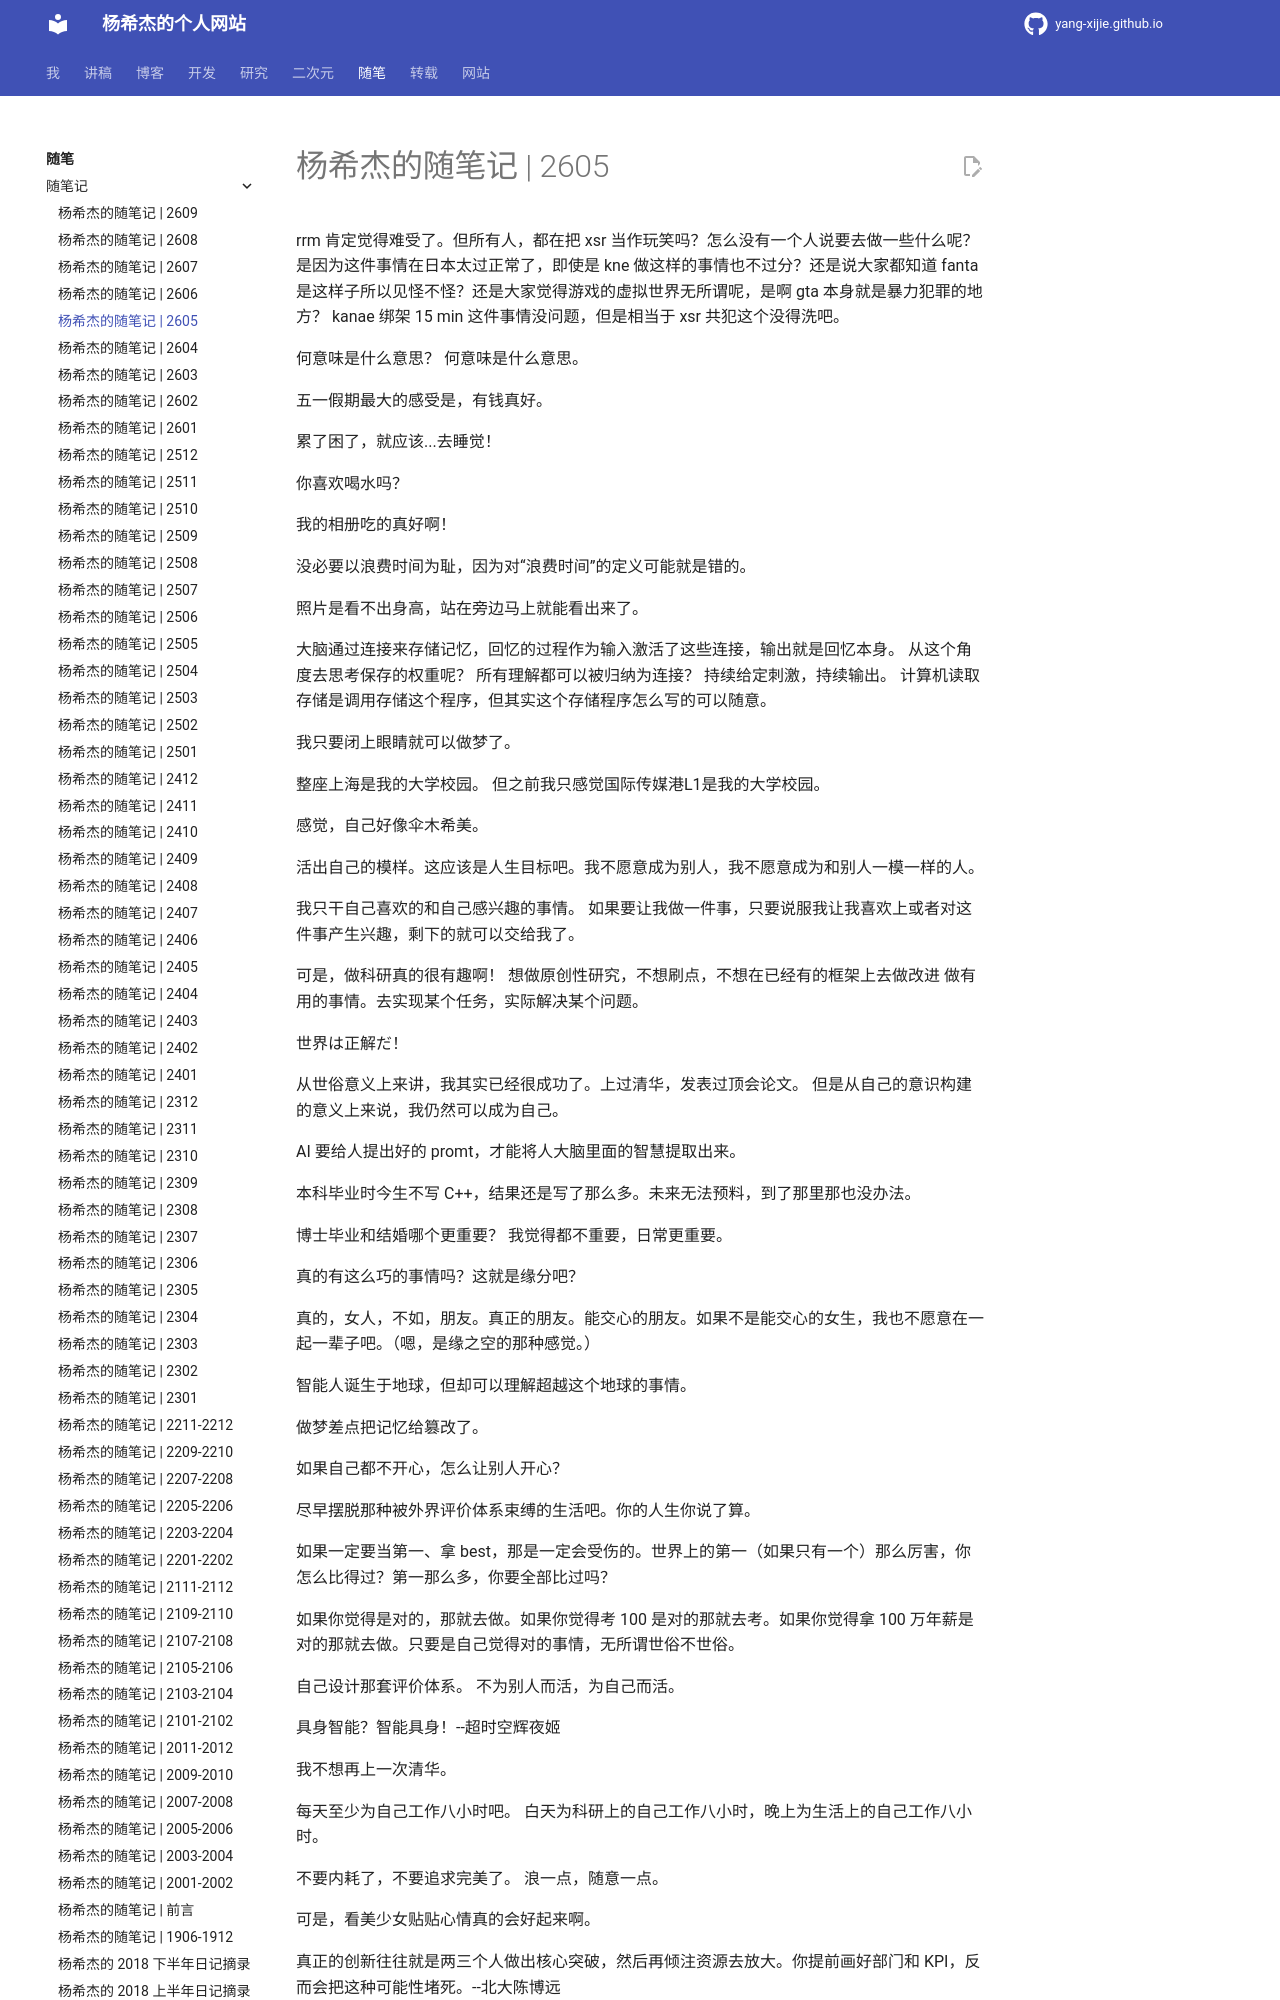

repository: Yang-Xijie/yang-xijie.github.io · page: ESSAY/Jottings/2605/index.html · generator: mkdocs

# 杨希杰的随笔记 | 2605

rrm 肯定觉得难受了。但所有人，都在把 xsr 当作玩笑吗？怎么没有一个人说要去做一些什么呢？
是因为这件事情在日本太过正常了，即使是 kne 做这样的事情也不过分？还是说大家都知道 fanta 是这样子所以见怪不怪？还是大家觉得游戏的虚拟世界无所谓呢，是啊 gta 本身就是暴力犯罪的地方？
kanae 绑架 15 min 这件事情没问题，但是相当于 xsr 共犯这个没得洗吧。

何意味是什么意思？
何意味是什么意思。

五一假期最大的感受是，有钱真好。

累了困了，就应该...去睡觉！

你喜欢喝水吗？

我的相册吃的真好啊！

没必要以浪费时间为耻，因为对“浪费时间”的定义可能就是错的。

照片是看不出身高，站在旁边马上就能看出来了。

大脑通过连接来存储记忆，回忆的过程作为输入激活了这些连接，输出就是回忆本身。
从这个角度去思考保存的权重呢？
所有理解都可以被归纳为连接？
持续给定刺激，持续输出。
计算机读取存储是调用存储这个程序，但其实这个存储程序怎么写的可以随意。

我只要闭上眼睛就可以做梦了。

整座上海是我的大学校园。
但之前我只感觉国际传媒港L1是我的大学校园。

感觉，自己好像伞木希美。

活出自己的模样。这应该是人生目标吧。我不愿意成为别人，我不愿意成为和别人一模一样的人。

我只干自己喜欢的和自己感兴趣的事情。
如果要让我做一件事，只要说服我让我喜欢上或者对这件事产生兴趣，剩下的就可以交给我了。

可是，做科研真的很有趣啊！
想做原创性研究，不想刷点，不想在已经有的框架上去做改进
做有用的事情。去实现某个任务，实际解决某个问题。

世界は正解だ！

从世俗意义上来讲，我其实已经很成功了。上过清华，发表过顶会论文。
但是从自己的意识构建的意义上来说，我仍然可以成为自己。

AI 要给人提出好的 promt，才能将人大脑里面的智慧提取出来。

本科毕业时今生不写 C++，结果还是写了那么多。未来无法预料，到了那里那也没办法。

博士毕业和结婚哪个更重要？
我觉得都不重要，日常更重要。

真的有这么巧的事情吗？这就是缘分吧？

真的，女人，不如，朋友。真正的朋友。能交心的朋友。如果不是能交心的女生，我也不愿意在一起一辈子吧。（嗯，是缘之空的那种感觉。）

智能人诞生于地球，但却可以理解超越这个地球的事情。

做梦差点把记忆给篡改了。

如果自己都不开心，怎么让别人开心？

尽早摆脱那种被外界评价体系束缚的生活吧。你的人生你说了算。

如果一定要当第一、拿 best，那是一定会受伤的。世界上的第一（如果只有一个）那么厉害，你怎么比得过？第一那么多，你要全部比过吗？

如果你觉得是对的，那就去做。如果你觉得考 100 是对的那就去考。如果你觉得拿 100 万年薪是对的那就去做。只要是自己觉得对的事情，无所谓世俗不世俗。

自己设计那套评价体系。
不为别人而活，为自己而活。

具身智能？智能具身！--超时空辉夜姬

我不想再上一次清华。

每天至少为自己工作八小时吧。
白天为科研上的自己工作八小时，晚上为生活上的自己工作八小时。

不要内耗了，不要追求完美了。
浪一点，随意一点。

可是，看美少女贴贴心情真的会好起来啊。
